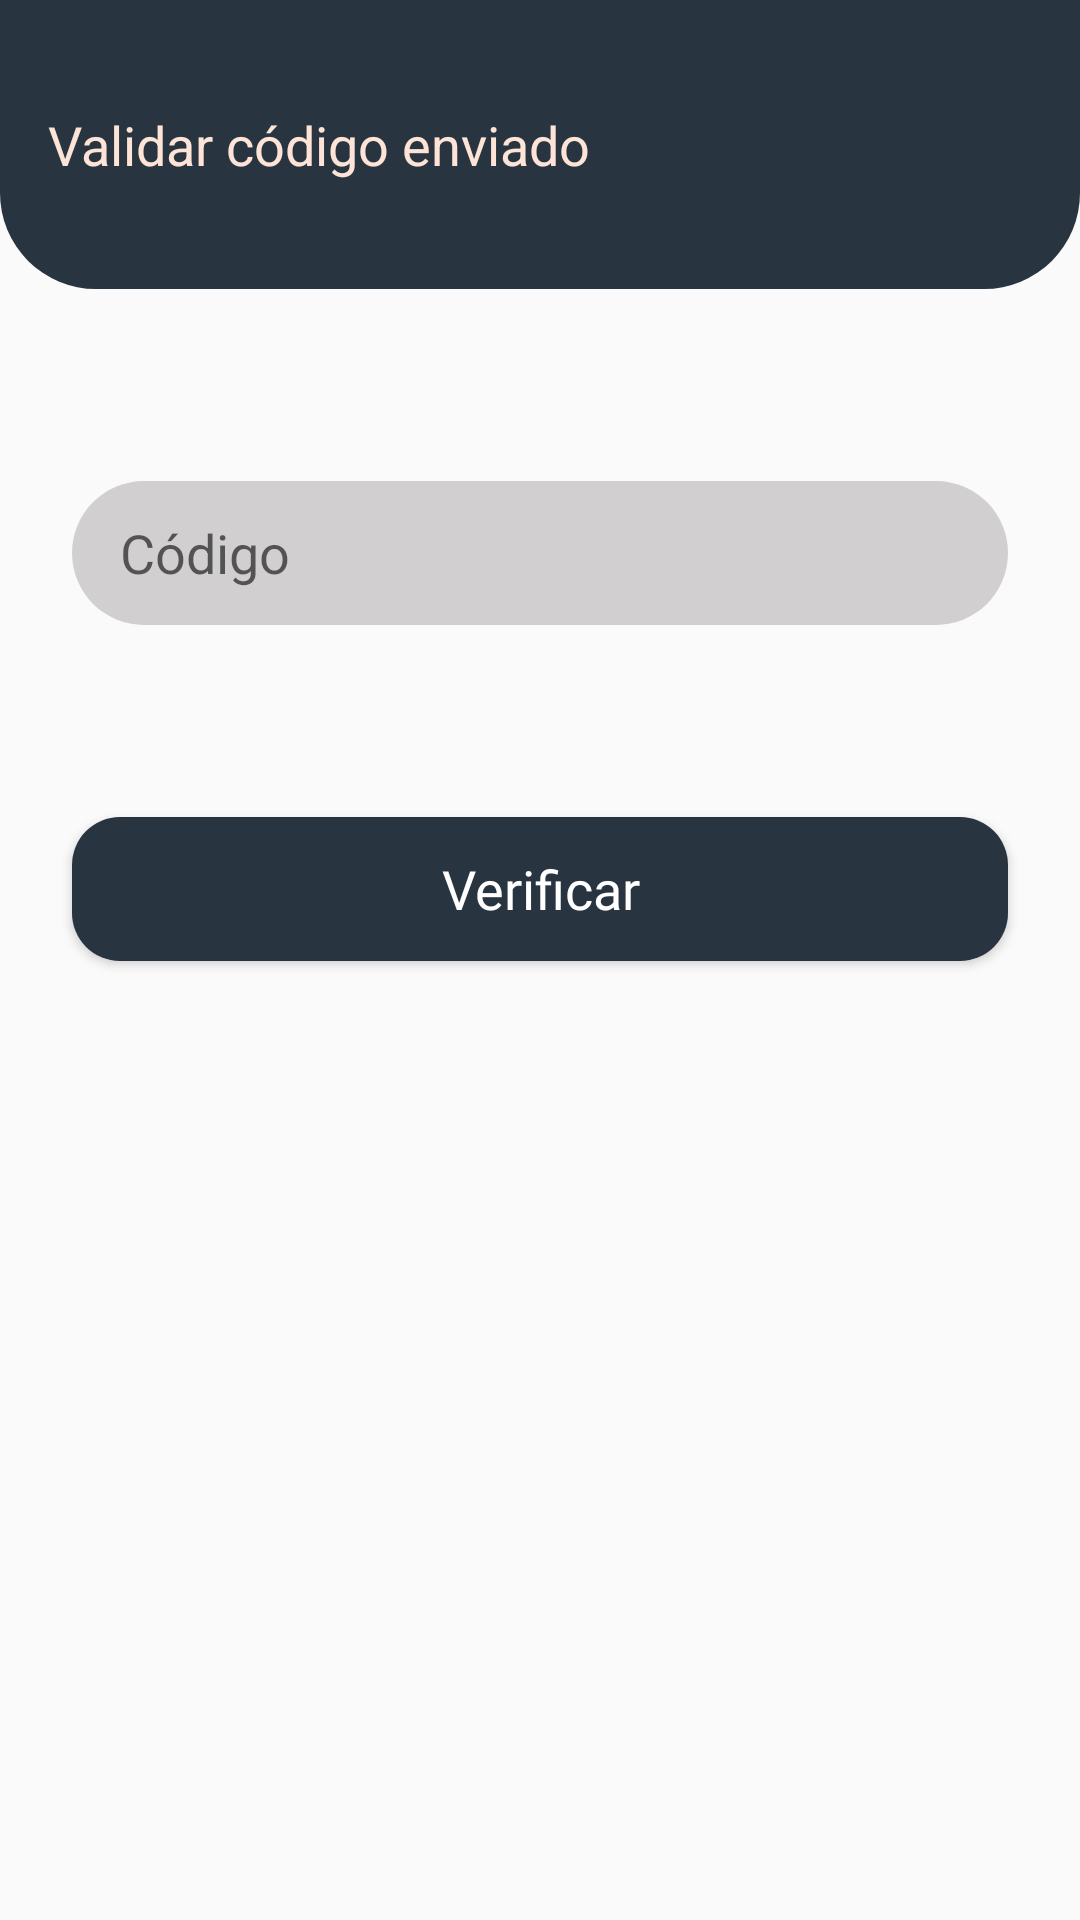

Produce the Android XML layout that renders to this screen, including the resource entries it uses.
<!-- AndroidManifest.xml: application theme Theme.ApkCavoshCafe202610 -->
<!-- res/layout/fragment_verificar.xml -->
<?xml version="1.0" encoding="utf-8"?>
<androidx.constraintlayout.widget.ConstraintLayout
    xmlns:android="http://schemas.android.com/apk/res/android"
    xmlns:tools="http://schemas.android.com/tools"
    xmlns:app="http://schemas.android.com/apk/res-auto"
    android:layout_width="match_parent"
    android:layout_height="match_parent"
    tools:context=".ui.Verificar">

    <TextView
        android:id="@+id/tvHeader"
        android:layout_width="match_parent"
        android:layout_height="wrap_content"
        android:background="@drawable/sh_bg_header_police_blue"
        android:paddingHorizontal="16dp"
        android:paddingVertical="36dp"
        android:clickable="true"
        android:focusable="true"
        android:text="@string/validar_codigo_enviado"
        android:textColor="@color/flesh"
        android:textSize="18sp"
        app:layout_constraintTop_toTopOf="parent"
        app:layout_constraintStart_toStartOf="parent" />

    <com.google.android.material.textfield.TextInputLayout
        android:id="@+id/tilCodigo"
        android:layout_width="match_parent"
        android:layout_height="48dp"
        android:layout_marginTop="64dp"
        android:layout_marginHorizontal="24dp"
        app:endIconMode="clear_text"
        app:hintEnabled="false"
        app:layout_constraintTop_toBottomOf="@id/tvHeader"
        app:layout_constraintStart_toStartOf="parent"
        app:layout_constraintEnd_toEndOf="parent">

        <com.google.android.material.textfield.TextInputEditText
            android:layout_width="match_parent"
            android:layout_height="match_parent"
            android:layout_marginTop="64dp"
            android:background="@drawable/sh_bg_btn_bright_gray"
            android:paddingHorizontal="16dp"
            android:hint="@string/codigo" />

    </com.google.android.material.textfield.TextInputLayout>

    <Button
        android:id="@+id/btnVerificar"
        android:layout_width="match_parent"
        android:layout_height="wrap_content"
        android:layout_marginTop="64dp"
        android:layout_marginHorizontal="24dp"
        android:background="@drawable/sh_bg_btn_gunmetal"
        android:fontFamily="@font/poppins_regular"
        android:text="Verificar"
        android:textAllCaps="false"
        android:textColor="@color/white"
        android:textSize="18sp"
        app:layout_constraintTop_toBottomOf="@id/tilCodigo"
        app:layout_constraintStart_toStartOf="parent" />

</androidx.constraintlayout.widget.ConstraintLayout>
<!-- resources referenced by this layout -->
<resources>
  <color name="flesh">#FEE4D6</color>
  <color name="white">#FFFFFFFF</color>
  <!-- drawable sh_bg_btn_bright_gray (drawable) -->
  <?xml version="1.0" encoding="utf-8"?>
  <shape xmlns:android="http://schemas.android.com/apk/res/android">
      <corners android:radius="48dp"/>
      <solid android:color="@color/bright_gray"/>
  </shape>
  <!-- drawable sh_bg_btn_gunmetal (drawable) -->
  <?xml version="1.0" encoding="utf-8"?>
  <shape xmlns:android="http://schemas.android.com/apk/res/android">
      <corners android:radius="16dp"/>
      <solid android:color="@color/gunmetal" />
  </shape>
  <!-- drawable sh_bg_header_police_blue (drawable) -->
  <?xml version="1.0" encoding="utf-8"?>
  <shape xmlns:android="http://schemas.android.com/apk/res/android">
      <corners android:bottomLeftRadius="32dp"
               android:bottomRightRadius="32dp"/>
      <solid android:color="@color/gunmetal" />
  </shape>
  <string name="codigo">Código</string>
  <string name="validar_codigo_enviado">Validar código enviado</string>
  <style name="Theme.ApkCavoshCafe202610" parent="Base.Theme.ApkCavoshCafe202610" />
  <color name="bright_gray">#D1CFCF</color>
  <color name="gunmetal">#293441</color>
  <style name="Base.Theme.ApkCavoshCafe202610" parent="Theme.MaterialComponents.DayNight.NoActionBar.Bridge">
          
          
      </style>
</resources>
